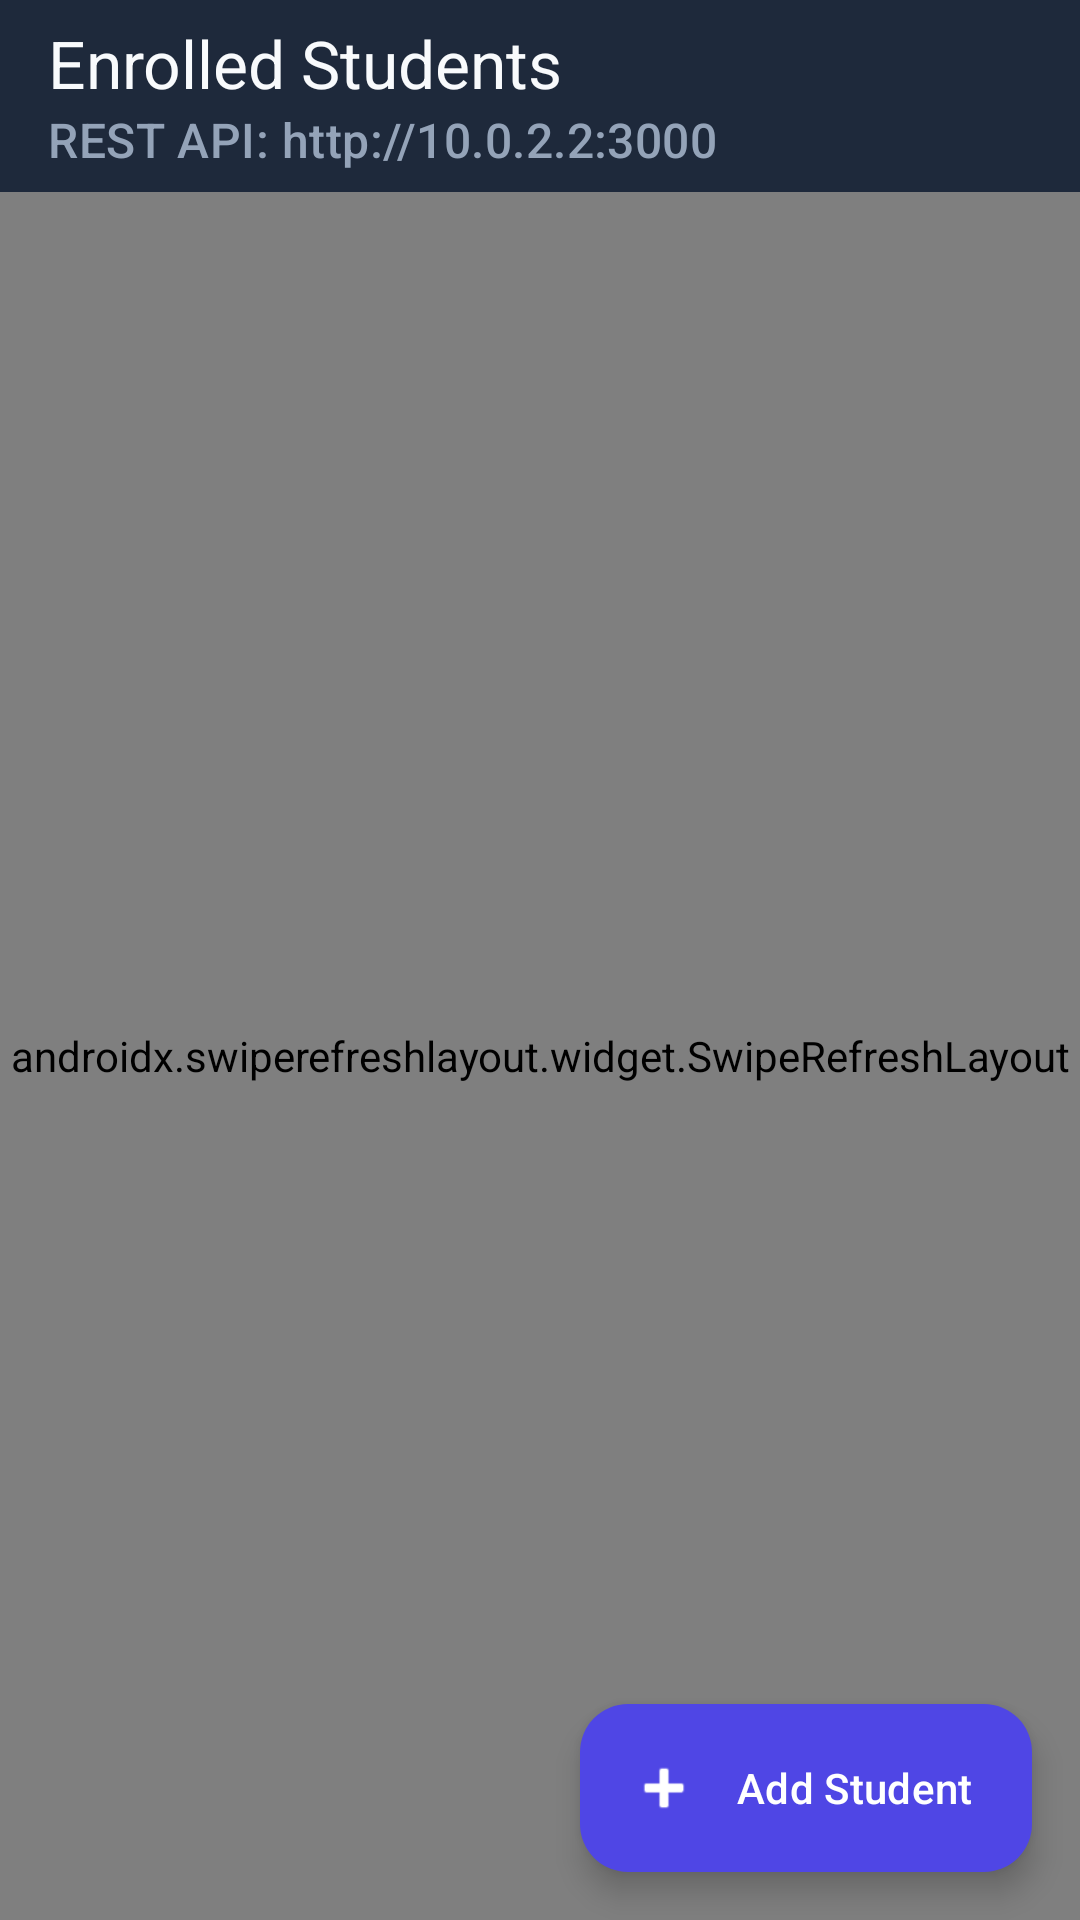

Layout XML and referenced resources for this Android screen:
<!-- AndroidManifest.xml: application theme Theme.CampusConnect -->
<!-- res/layout/activity_main.xml -->
<?xml version="1.0" encoding="utf-8"?>
<androidx.coordinatorlayout.widget.CoordinatorLayout xmlns:android="http://schemas.android.com/apk/res/android"
    xmlns:app="http://schemas.android.com/apk/res-auto"
    xmlns:tools="http://schemas.android.com/tools"
    android:layout_width="match_parent"
    android:layout_height="match_parent"
    android:background="@color/background_dark">

    <com.google.android.material.appbar.AppBarLayout
        android:layout_width="match_parent"
        android:layout_height="wrap_content"
        android:background="@color/card_background">

        <com.google.android.material.appbar.MaterialToolbar
            android:id="@+id/toolbar"
            android:layout_width="match_parent"
            android:layout_height="?attr/actionBarSize"
            app:title="@string/title_students"
            app:titleTextColor="@color/text_primary"
            app:subtitle="REST API: http://10.0.2.2:3000"
            app:subtitleTextColor="@color/text_secondary" />
    </com.google.android.material.appbar.AppBarLayout>

    <androidx.swiperefreshlayout.widget.SwipeRefreshLayout
        android:id="@+id/swipeRefreshLayout"
        android:layout_width="match_parent"
        android:layout_height="match_parent"
        app:layout_behavior="@string/appbar_scrolling_view_behavior">

        <FrameLayout
            android:layout_width="match_parent"
            android:layout_height="match_parent">

            <androidx.recyclerview.widget.RecyclerView
                android:id="@+id/recyclerViewStudents"
                android:layout_width="match_parent"
                android:layout_height="match_parent"
                android:clipToPadding="false"
                android:padding="12dp"
                tools:listitem="@layout/item_student" />

            <ProgressBar
                android:id="@+id/progressBar"
                android:layout_width="wrap_content"
                android:layout_height="wrap_content"
                android:layout_gravity="center"
                android:visibility="gone" />

            <TextView
                android:id="@+id/tvEmptyState"
                android:layout_width="wrap_content"
                android:layout_height="wrap_content"
                android:layout_gravity="center"
                android:text="@string/msg_empty"
                android:textColor="@color/text_secondary"
                android:textSize="16sp"
                android:visibility="gone" />
        </FrameLayout>

    </androidx.swiperefreshlayout.widget.SwipeRefreshLayout>

    <com.google.android.material.floatingactionbutton.ExtendedFloatingActionButton
        android:id="@+id/fabAddStudent"
        android:layout_width="wrap_content"
        android:layout_height="wrap_content"
        android:layout_gravity="bottom|end"
        android:layout_margin="16dp"
        android:text="@string/add_student"
        android:textColor="@color/white"
        app:backgroundTint="@color/primary"
        app:icon="@android:drawable/ic_input_add"
        app:iconTint="@color/white" />

</androidx.coordinatorlayout.widget.CoordinatorLayout>
<!-- res/layout/item_student.xml (included above) -->
<?xml version="1.0" encoding="utf-8"?>
<com.google.android.material.card.MaterialCardView xmlns:android="http://schemas.android.com/apk/res/android"
    xmlns:app="http://schemas.android.com/apk/res-auto"
    xmlns:tools="http://schemas.android.com/tools"
    android:layout_width="match_parent"
    android:layout_height="wrap_content"
    android:layout_marginHorizontal="4dp"
    android:layout_marginVertical="6dp"
    app:cardBackgroundColor="@color/card_background"
    app:cardCornerRadius="12dp"
    app:cardElevation="2dp"
    app:strokeColor="#1FFFFFFF"
    app:strokeWidth="1dp">

    <LinearLayout
        android:layout_width="match_parent"
        android:layout_height="wrap_content"
        android:orientation="horizontal"
        android:padding="16dp"
        android:gravity="center_vertical">

        
        <FrameLayout
            android:layout_width="44dp"
            android:layout_height="44dp"
            android:background="@drawable/bg_avatar">

            <TextView
                android:id="@+id/tvAvatar"
                android:layout_width="wrap_content"
                android:layout_height="wrap_content"
                android:layout_gravity="center"
                android:textColor="@color/white"
                android:textSize="16sp"
                android:textStyle="bold"
                tools:text="AP" />
        </FrameLayout>

        
        <LinearLayout
            android:layout_width="0dp"
            android:layout_height="wrap_content"
            android:layout_weight="1"
            android:layout_marginStart="14dp"
            android:orientation="vertical">

            <TextView
                android:id="@+id/tvStudentName"
                android:layout_width="wrap_content"
                android:layout_height="wrap_content"
                android:textColor="@color/text_primary"
                android:textSize="16sp"
                android:textStyle="bold"
                tools:text="Aarav Patel" />

            <TextView
                android:id="@+id/tvStudentEmail"
                android:layout_width="wrap_content"
                android:layout_height="wrap_content"
                android:layout_marginTop="2dp"
                android:textColor="@color/text_secondary"
                android:textSize="13sp"
                tools:text="aarav@example.com" />

            <TextView
                android:id="@+id/tvStudentCourse"
                android:layout_width="wrap_content"
                android:layout_height="wrap_content"
                android:layout_marginTop="4dp"
                android:textColor="#38BDF8"
                android:textSize="13sp"
                tools:text="Computer Science" />
        </LinearLayout>

        
        <TextView
            android:id="@+id/tvSemesterBadge"
            android:layout_width="wrap_content"
            android:layout_height="wrap_content"
            android:background="@drawable/bg_semester_chip"
            android:paddingHorizontal="10dp"
            android:paddingVertical="4dp"
            android:textColor="@color/accent"
            android:textSize="12sp"
            android:textStyle="bold"
            tools:text="Sem 5" />

    </LinearLayout>

</com.google.android.material.card.MaterialCardView>
<!-- resources referenced by this layout -->
<resources>
  <color name="accent">#06B6D4</color>
  <color name="background_dark">#0F172A</color>
  <color name="card_background">#1E293B</color>
  <color name="primary">#4F46E5</color>
  <color name="text_primary">#F8FAFC</color>
  <color name="text_secondary">#94A3B8</color>
  <color name="white">#FFFFFF</color>
  <!-- drawable bg_avatar (drawable) -->
  <?xml version="1.0" encoding="utf-8"?>
  <shape xmlns:android="http://schemas.android.com/apk/res/android"
      android:shape="oval">
      <gradient
          android:angle="135"
          android:startColor="#6366F1"
          android:endColor="#3B82F6" />
  </shape>
  <!-- drawable bg_semester_chip (drawable) -->
  <?xml version="1.0" encoding="utf-8"?>
  <shape xmlns:android="http://schemas.android.com/apk/res/android"
      android:shape="rectangle">
      <solid android:color="#1A06B6D4" />
      <stroke
          android:width="1dp"
          android:color="#4D06B6D4" />
      <corners android:radius="8dp" />
  </shape>
  <string name="add_student">Add Student</string>
  <string name="msg_empty">No student records found.</string>
  <string name="title_students">Enrolled Students</string>
  <style name="Theme.CampusConnect" parent="Theme.Material3.Dark.NoActionBar">
          <item name="colorPrimary">@color/primary</item>
          <item name="colorSecondary">@color/accent</item>
          <item name="android:statusBarColor">@color/background_dark</item>
          <item name="android:windowBackground">@color/background_dark</item>
      </style>
</resources>
